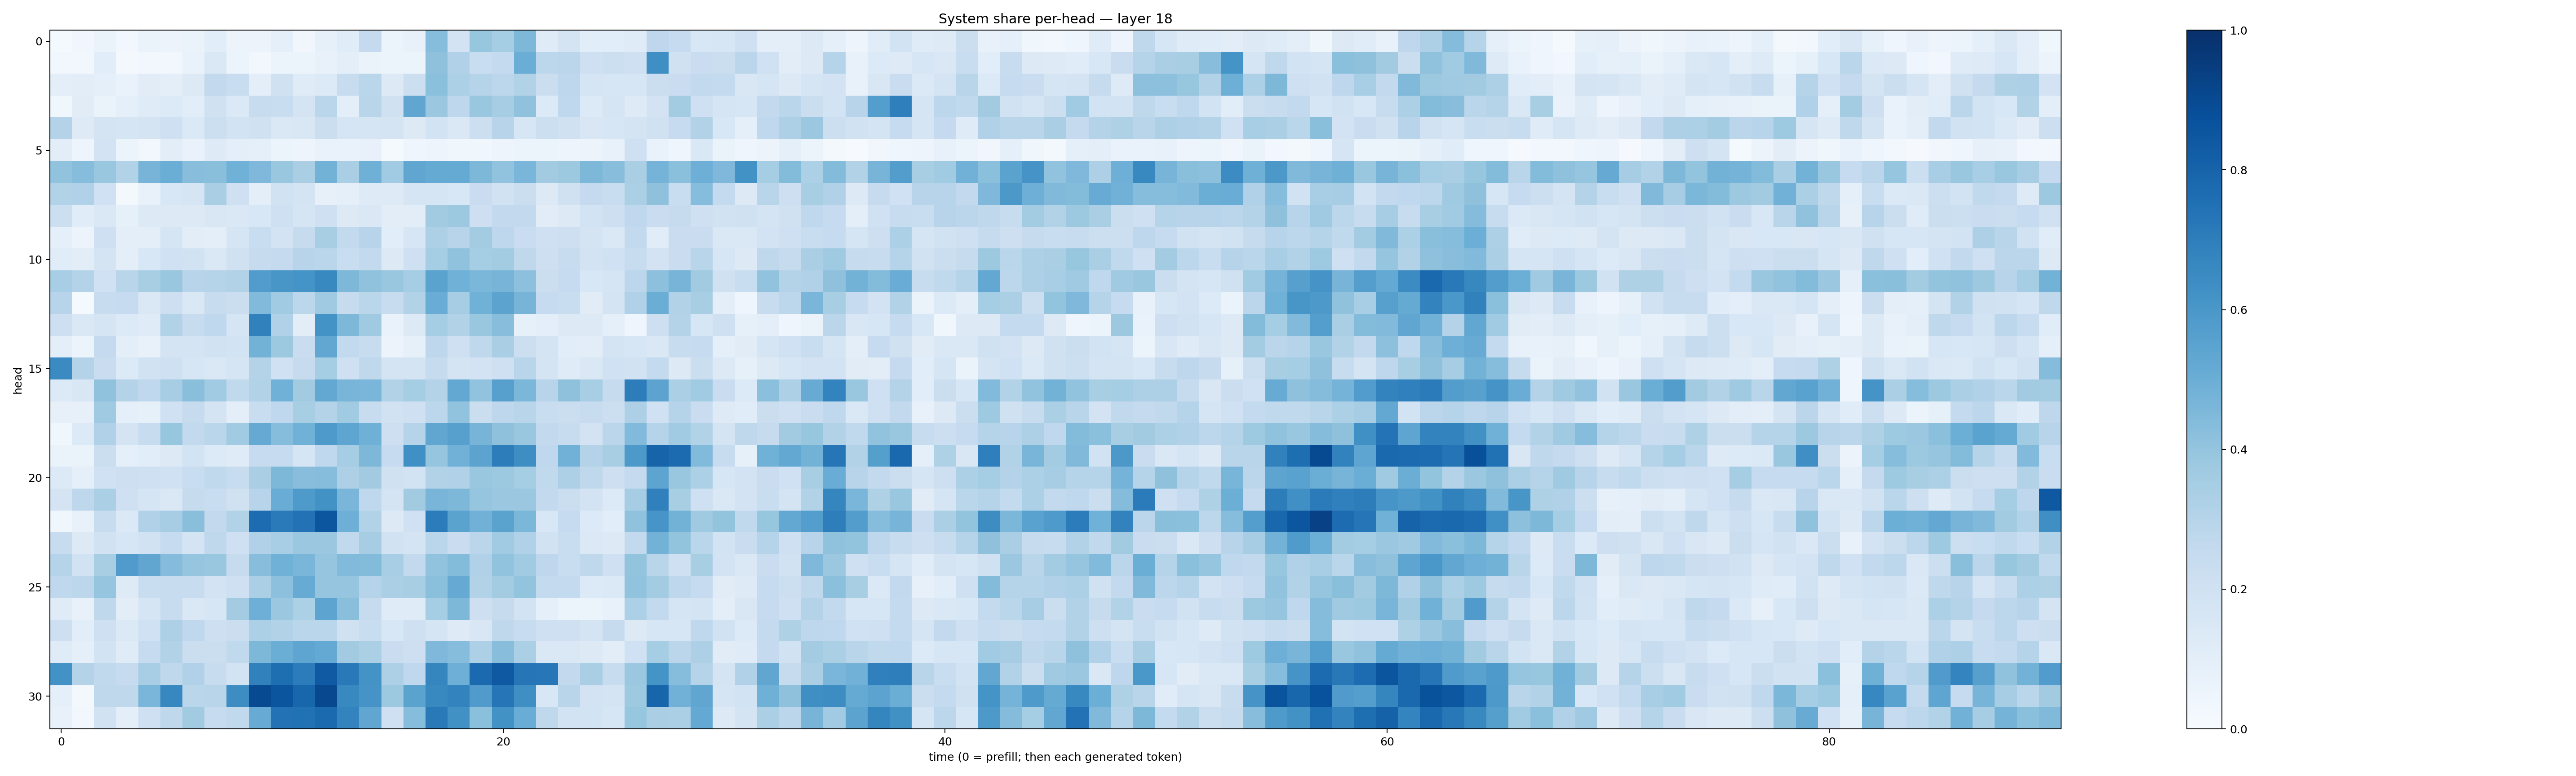

The data file committed next to this chart (first rows):
0.015105775, 0.03317613, 0.06392, 0.027718257, 0.06411034, 0.055472527, 0.06450209, 0.107535064, 0.055298273, 0.054820485, 0.08649102, 0.032457937, 0.082729, 0.113421865, 0.25147426, 0.05999576, 0.07071224, 0.42978916, 0.18355875, 0.39394018, 0.35467643, 0.45459017, 0.1195291, 0.1747584
0.02823, 0.02834, 0.1089, 0.02146, 0.02887, 0.02971, 0.06756, 0.143, 0.05964, 0.0249, 0.0603, 0.05117, 0.07747, 0.0966, 0.06457, 0.05302, 0.05451, 0.4128, 0.318, 0.234, 0.2546, 0.5003, 0.2799, 0.2837
0.1008, 0.104, 0.08915, 0.06935, 0.1098, 0.09718, 0.1291, 0.2611, 0.2343, 0.0984, 0.1957, 0.1189, 0.1333, 0.2398, 0.288, 0.1319, 0.2176, 0.4206, 0.3298, 0.3035, 0.2811, 0.3143, 0.2215, 0.2773
0.03848, 0.1108, 0.06304, 0.09294, 0.1174, 0.1338, 0.1085, 0.1972, 0.1372, 0.2394, 0.232, 0.1767, 0.2873, 0.09483, 0.2913, 0.1965, 0.5317, 0.3811, 0.2737, 0.3879, 0.348, 0.4079, 0.1345, 0.2673
0.306, 0.1231, 0.1756, 0.1651, 0.1796, 0.2047, 0.1397, 0.2171, 0.185, 0.1965, 0.1465, 0.1512, 0.2245, 0.1716, 0.1672, 0.1762, 0.1306, 0.1859, 0.1446, 0.218, 0.2966, 0.1631, 0.2176, 0.1963
0.1054, 0.04715, 0.1817, 0.05328, 0.02506, 0.105, 0.06722, 0.1213, 0.1002, 0.09074, 0.05373, 0.0476, 0.06688, 0.06976, 0.07793, 0.01246, 0.04333, 0.05004, 0.03839, 0.03846, 0.04883, 0.06018, 0.06135, 0.05023
0.4039, 0.4331, 0.3865, 0.3161, 0.4698, 0.5013, 0.4268, 0.4235, 0.4873, 0.4521, 0.3828, 0.3365, 0.4771, 0.3372, 0.4884, 0.3669, 0.5339, 0.5165, 0.5175, 0.456, 0.4035, 0.4616, 0.3616, 0.3767
0.3135, 0.3175, 0.2018, 0.02331, 0.07048, 0.1529, 0.1706, 0.339, 0.2084, 0.09766, 0.1913, 0.1733, 0.08157, 0.09037, 0.1234, 0.1241, 0.1686, 0.1684, 0.1547, 0.2277, 0.1936, 0.2245, 0.1288, 0.1981
0.2174, 0.1161, 0.146, 0.08222, 0.1315, 0.1292, 0.1283, 0.1521, 0.1419, 0.1547, 0.21, 0.1667, 0.2038, 0.1273, 0.1421, 0.1028, 0.1043, 0.3631, 0.3768, 0.2118, 0.2614, 0.2579, 0.1109, 0.1322
0.08958, 0.05632, 0.2045, 0.09495, 0.09908, 0.1654, 0.1045, 0.09648, 0.1672, 0.2326, 0.1833, 0.2422, 0.3408, 0.2589, 0.2963, 0.1092, 0.1631, 0.3262, 0.2948, 0.3557, 0.2771, 0.2288, 0.2044, 0.2128
0.1172, 0.103, 0.1731, 0.09516, 0.154, 0.1998, 0.1942, 0.146, 0.1989, 0.2422, 0.2533, 0.2951, 0.2858, 0.2342, 0.2582, 0.1303, 0.2071, 0.3543, 0.408, 0.3543, 0.3587, 0.2727, 0.2138, 0.2385
0.3442, 0.3082, 0.2026, 0.2903, 0.3424, 0.3856, 0.2967, 0.3027, 0.3129, 0.5746, 0.6047, 0.6146, 0.6576, 0.4534, 0.4072, 0.3881, 0.3544, 0.5499, 0.4877, 0.4571, 0.4703, 0.4151, 0.2242, 0.2483
0.2954, 0.01284, 0.2414, 0.2465, 0.1439, 0.2116, 0.1471, 0.2396, 0.2251, 0.4434, 0.3645, 0.278, 0.371, 0.2453, 0.288, 0.2369, 0.3113, 0.5056, 0.3512, 0.4857, 0.5462, 0.4714, 0.2487, 0.2312
0.211, 0.1463, 0.1699, 0.134, 0.1197, 0.3152, 0.2364, 0.2672, 0.1701, 0.6837, 0.3191, 0.1033, 0.62, 0.4548, 0.3694, 0.06882, 0.1279, 0.3549, 0.3095, 0.3891, 0.4273, 0.0827, 0.1013, 0.1304
0.09519, 0.0533, 0.2533, 0.09902, 0.07469, 0.179, 0.172, 0.1934, 0.1865, 0.4766, 0.3759, 0.2271, 0.5312, 0.2613, 0.241, 0.0553, 0.08257, 0.2758, 0.2035, 0.2708, 0.3377, 0.2172, 0.173, 0.1075
0.6488, 0.3052, 0.2284, 0.136, 0.1876, 0.2038, 0.1607, 0.1441, 0.166, 0.3073, 0.1997, 0.2451, 0.3547, 0.2091, 0.2718, 0.1794, 0.178, 0.2428, 0.1751, 0.1818, 0.2051, 0.2924, 0.1775, 0.1211
0.1361, 0.149, 0.408, 0.3074, 0.2683, 0.3489, 0.4234, 0.3635, 0.2621, 0.3162, 0.4847, 0.3601, 0.525, 0.4649, 0.4644, 0.3105, 0.353, 0.3062, 0.5272, 0.4054, 0.5624, 0.4579, 0.2931, 0.4122
0.08099, 0.08138, 0.3678, 0.08837, 0.084, 0.2016, 0.2434, 0.1791, 0.0969, 0.2334, 0.2694, 0.3409, 0.305, 0.3668, 0.2368, 0.1896, 0.2092, 0.2802, 0.403, 0.2261, 0.2752, 0.2891, 0.2309, 0.2235
0.0381, 0.1331, 0.3199, 0.1754, 0.2379, 0.3926, 0.2586, 0.2882, 0.3669, 0.5124, 0.4306, 0.4857, 0.5863, 0.5364, 0.4914, 0.2128, 0.3021, 0.5313, 0.5593, 0.4692, 0.4126, 0.3884, 0.2597, 0.2369
0.06541, 0.06331, 0.2244, 0.0878, 0.1058, 0.13, 0.1842, 0.134, 0.1203, 0.2485, 0.2478, 0.1703, 0.268, 0.3529, 0.4532, 0.2467, 0.6302, 0.3982, 0.4828, 0.5446, 0.7026, 0.6385, 0.2665, 0.483
0.1366, 0.0925, 0.2013, 0.2121, 0.2075, 0.2014, 0.2328, 0.2647, 0.2363, 0.3363, 0.4557, 0.4261, 0.4319, 0.3245, 0.3618, 0.1968, 0.1861, 0.3152, 0.3194, 0.3883, 0.3784, 0.3531, 0.264, 0.3243
0.1758, 0.2742, 0.3329, 0.2095, 0.1673, 0.1437, 0.2456, 0.2331, 0.196, 0.2959, 0.5072, 0.5866, 0.6216, 0.4616, 0.2688, 0.1788, 0.3601, 0.4665, 0.4532, 0.3963, 0.3796, 0.3805, 0.2593, 0.2194
0.0384, 0.07266, 0.2408, 0.1368, 0.3177, 0.3506, 0.4248, 0.2608, 0.3089, 0.7693, 0.7112, 0.7428, 0.8537, 0.493, 0.3104, 0.1317, 0.2002, 0.7062, 0.5482, 0.4807, 0.5477, 0.4576, 0.1549, 0.2488
0.2354, 0.1266, 0.1948, 0.1622, 0.1923, 0.2484, 0.173, 0.2696, 0.2107, 0.319, 0.347, 0.3808, 0.3794, 0.2639, 0.3496, 0.1921, 0.1778, 0.2882, 0.2273, 0.2839, 0.3638, 0.3176, 0.1904, 0.2315
0.3006, 0.1946, 0.3432, 0.5814, 0.5324, 0.4348, 0.397, 0.3842, 0.2432, 0.4277, 0.487, 0.4629, 0.395, 0.4447, 0.4411, 0.3475, 0.258, 0.4027, 0.4408, 0.3179, 0.4024, 0.3654, 0.2765, 0.2335
0.269, 0.2785, 0.3957, 0.1225, 0.2318, 0.2414, 0.2373, 0.1822, 0.2105, 0.3323, 0.4147, 0.5091, 0.3954, 0.396, 0.3026, 0.333, 0.3414, 0.4203, 0.5155, 0.3146, 0.3565, 0.3996, 0.2548, 0.257
0.1198, 0.07771, 0.2728, 0.1045, 0.1665, 0.2409, 0.1424, 0.1592, 0.3591, 0.4925, 0.3797, 0.3289, 0.5422, 0.4251, 0.2458, 0.1207, 0.12, 0.3528, 0.4562, 0.2133, 0.246, 0.1838, 0.08831, 0.06107
0.2113, 0.1078, 0.207, 0.1398, 0.1997, 0.3258, 0.2675, 0.2139, 0.2265, 0.3291, 0.3146, 0.2879, 0.2862, 0.1974, 0.2322, 0.153, 0.2083, 0.1693, 0.1238, 0.1494, 0.2734, 0.2377, 0.2049, 0.2039
0.1178, 0.08827, 0.1856, 0.1211, 0.2462, 0.3117, 0.2244, 0.2225, 0.265, 0.4539, 0.5029, 0.538, 0.5225, 0.3601, 0.334, 0.2295, 0.2117, 0.4503, 0.4335, 0.3276, 0.4281, 0.332, 0.1436, 0.1467
0.6246, 0.3057, 0.2622, 0.2441, 0.3468, 0.2728, 0.3185, 0.2366, 0.187, 0.6872, 0.7579, 0.7046, 0.8391, 0.7162, 0.6203, 0.3258, 0.2685, 0.6701, 0.4951, 0.7737, 0.8431, 0.7275, 0.7257, 0.2597
0.08779, 0.01772, 0.2733, 0.2698, 0.4616, 0.6661, 0.2862, 0.2918, 0.6437, 0.8949, 0.8586, 0.7907, 0.9024, 0.6567, 0.6122, 0.3761, 0.5486, 0.6596, 0.6789, 0.5788, 0.7303, 0.6335, 0.1555, 0.2912
0.07368, 0.02543, 0.188, 0.0956, 0.2073, 0.2727, 0.3595, 0.2491, 0.2649, 0.5116, 0.7429, 0.7486, 0.7763, 0.6773, 0.5328, 0.2098, 0.433, 0.7185, 0.6279, 0.4194, 0.6229, 0.5063, 0.2728, 0.1848
